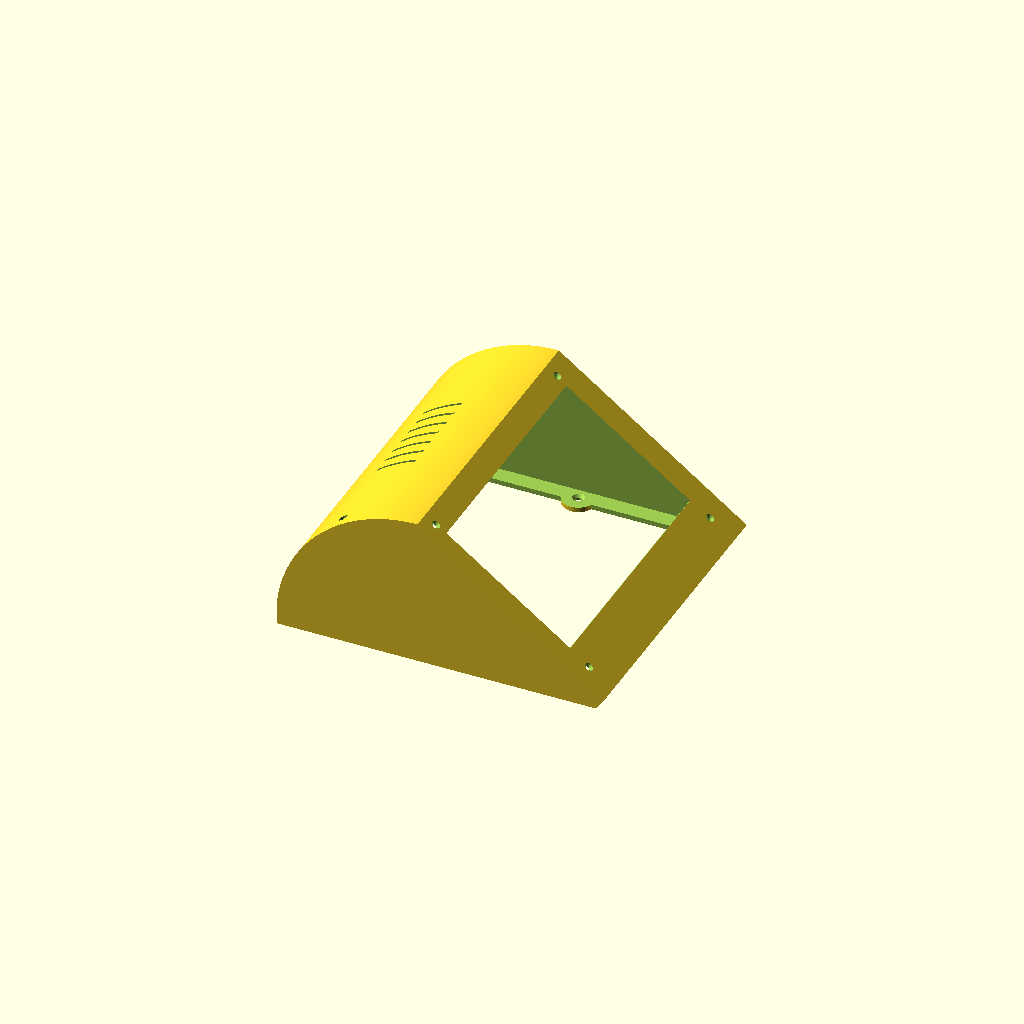
Cell 1: the model at its default parameters.
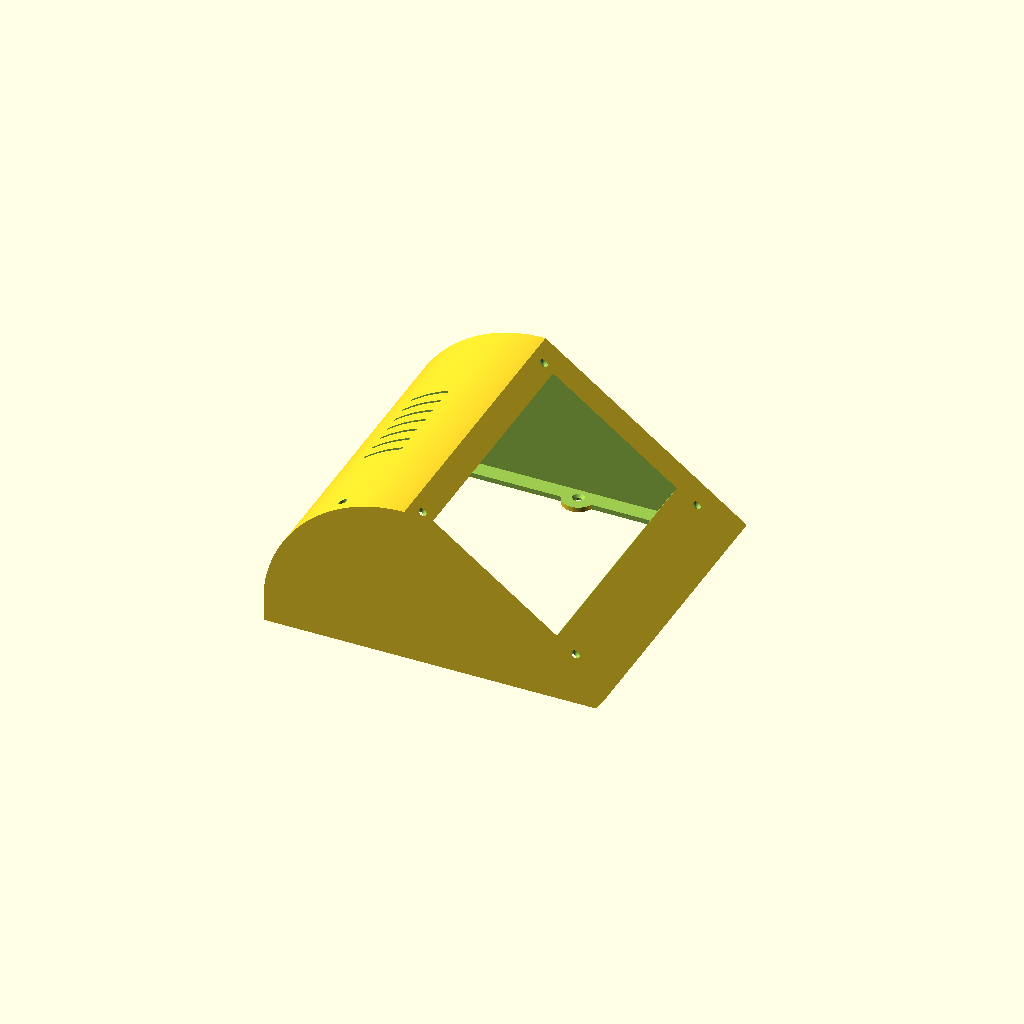
Cell 2 — screen_shift set to 20, the other parameters unchanged.
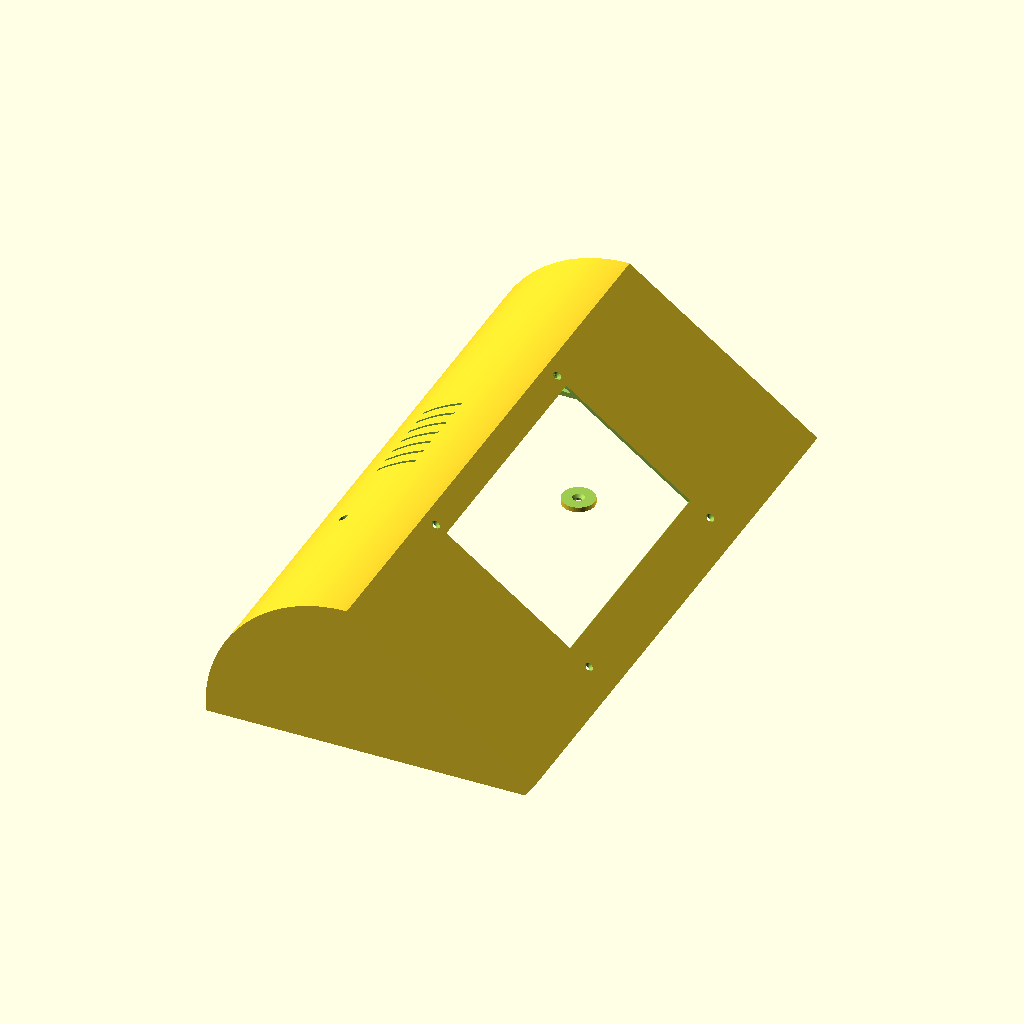
Cell 3: the same model with width = 368.
All cells are drawn from one camera (rotation 55°, 0°, 25°, orthographic, colour scheme Cornfield), so only the parameter changes between them.
OpenSCAD source file 3D/pandora-box-7inch.scad:
// PandoraBox - enclosure for the kiosk, 7-inch screen version
//
// Copyright the PandoraBox contributors.
// Licensed under the CERN-OHL-S v2 (see LICENSE).
// Source location: https://github.com/sourcentis/pandora-box/tree/main/3D
//
// Units are millimetres. X goes from the back to the front, Y across the
// face, Z up. The front face is tilted and holds the screen in its window;
// the back is rounded, with ventilation slots on its top.
//
// Render with:  openscad -o pandora-box-7inch.stl pandora-box-7inch.scad

// --- Screen position ---------------------------------------------------

// Distance the screen moves up along the front face, from the original
// model. The front face gets longer by the same amount at the bottom:
// the top and the back of the enclosure move with the screen, so the
// enclosure gets deeper and taller, while the front edge and the base
// holes stay in place.
screen_shift = 10;

// --- Dimensions ----------------------------------------------------------

width        = 184;     // across the face
side_wall    = 2;       // side walls
floor_t      = 3;       // base thickness
face_t       = 2;       // front face thickness
face_out     = 10;      // outer side of the front face, out of the slope
                        // (set by the rounded back)
face_angle   = 36.2021; // tilt of the front face from the vertical
front_x      = 100;     // front edge of the base
face_length  = 131.244; // length of the original front face, along the slope

back_r_out   = 85.586;  // rounded back, outer radius
back_r_in    = 81.868;  // rounded back, inner radius
back_x_out   = -85;     // back wall, outside
back_x_in    = -81.275; // back wall, inside

// Screen recess behind the bottom of the front face
recess_start = 1.744;   // from the bottom edge, along the slope

// Window and screen holes (positions along the slope are measured from the
// bottom edge of the front face, before the shift)
window_w     = 156;
window_h     = 93;
window_ext_l = 3;       // window edges moved outwards, seen from the front:
window_ext_r = -3;      // left and right (negative = inwards)
window_u     = 22.744;
hole_d       = 3;
hole_csk_d   = 5.2;     // 90° countersink on the outer face (M2.5 flat head)
hole_y       = 78.75;   // half the distance across the face (157.5 mm)
hole_u       = [8.244, 123.244]; // 115 mm apart along the slope
hole_dy      = -3;      // offset across the face (negative = to the left,
                        // seen from the front)

// Base
base_lip     = 10;      // floor left along the walls, inwards
base_boss    = 8;       // floor left around the base holes
base_hole_d  = 3.8;
base_csk_d   = 7;       // 90° countersink on the inner side (M3 flat head)
base_holes   = [[-57.15, -83.5], [72.85, -83.5], [7.85, 83.5]];

// Access hole in the top, above a base hole, to reach its screw
access_d     = 5;
access_hole  = base_holes[0];   // back left, seen from the front

// Cable opening at the back
cable_y      = [-13, 37];
cable_z      = [9.838, 26.838];

// Ventilation slots on top
vent_x       = [-53.077, -30.077];
vent_w       = 2;
vent_y       = [-30, -20, -10, 0, 10, 20, 30];

arc_steps    = 60;

// --- Derived values ------------------------------------------------------

face_in = face_out - face_t;               // inner side of the front face
U = [-cos(face_angle), sin(face_angle)];  // up the slope, in the XZ plane
N = [ sin(face_angle), cos(face_angle)];  // out of the front face
F = [front_x, 0];                          // front edge of the base

// Point on the profile from coordinates along the slope (u) and out of
// the face (n), measured from the front edge of the base.
function face_pt(u, n) = F + u * U + n * N;

// The rounded back is centred on C; it moves with the screen.
C = screen_shift * U;
L = face_length + screen_shift;

// Opening in the base: the floor is left base_lip wide along the walls,
// measured on its top from the back wall and from the foot of the front face.
base_open_x = [C[0] + back_x_in + base_lip,
               face_pt(floor_t / sin(face_angle), 0)[0] - base_lip];
base_open_w = width - 2 * side_wall - 2 * base_lip;

function arc(r, a0, a1) =
    [for (i = [0:arc_steps]) C + r * [cos(a0 + (a1 - a0) * i / arc_steps),
                                      sin(a0 + (a1 - a0) * i / arc_steps)]];

// Inner top corner: where the inner face meets the inner rounded back.
function inner_apex_u() =
    let(d = face_pt(0, face_in) - C, b = d * U, c = d * d - back_r_in * back_r_in)
    -b + sqrt(b * b - c);

// --- Profiles (XZ plane) -------------------------------------------------

function outer_profile() =
    let(a_back = acos(back_x_out / back_r_out))
    concat([[C[0] + back_x_out, 0], F, face_pt(0, face_out)],
           arc(back_r_out, 90, a_back));

function inner_profile() =
    let(a_apex = atan2(face_pt(inner_apex_u(), face_in)[1] - C[1],
                       face_pt(inner_apex_u(), face_in)[0] - C[0]),
        a_back = acos(back_x_in / back_r_in))
    concat([[C[0] + back_x_in, floor_t],
            face_pt(floor_t / sin(face_angle), 0),
            face_pt(recess_start, 0),
            face_pt(recess_start, face_in)],
           arc(back_r_in, a_apex, a_back));

// --- Parts ---------------------------------------------------------------

module extrude_profile(h) {
    rotate([90, 0, 0]) linear_extrude(height = h, center = true) children();
}

// Place children in the frame of the front face: X along the slope (from
// the bottom edge), Y across, Z out of the face.
module on_face(u) {
    translate([F[0], 0, F[1]])
        rotate([0, face_angle, 0]) translate([-u, 0, 0]) children();
}

module window() {
    on_face(window_u + screen_shift + window_h / 2)
        translate([0, (window_ext_r - window_ext_l) / 2, (face_in + face_out) / 2])
            cube([window_h, window_w + window_ext_l + window_ext_r, face_t + 2],
                 center = true);
}

module screen_holes() {
    for (u = hole_u, y = [-hole_y, hole_y])
        on_face(u + screen_shift) translate([0, y + hole_dy, 0]) {
            translate([0, 0, face_in - 1])
                cylinder(d = hole_d, h = face_t + 2, $fn = 48);
            translate([0, 0, face_out - (hole_csk_d - hole_d) / 2])
                cylinder(d1 = hole_d, d2 = hole_csk_d + 2,
                         h = (hole_csk_d - hole_d) / 2 + 1, $fn = 48);
        }
}

module base_cuts() {
    difference() {
        translate([base_open_x[0], -base_open_w / 2, -floor_t / 2])
            cube([base_open_x[1] - base_open_x[0], base_open_w, 2 * floor_t]);
        for (p = base_holes)
            translate([p[0], p[1], floor_t / 2])
                cylinder(r = base_hole_d / 2 + base_boss, h = 2 * floor_t + 2,
                         center = true, $fn = 64);
    }
    for (p = base_holes)
        translate([p[0], p[1], 0]) {
            translate([0, 0, -1])
                cylinder(d = base_hole_d, h = floor_t + 2, $fn = 32);
            translate([0, 0, floor_t - (base_csk_d - base_hole_d) / 2])
                cylinder(d1 = base_hole_d, d2 = base_csk_d + 2,
                         h = (base_csk_d - base_hole_d) / 2 + 1, $fn = 32);
        }
}

module cable_opening() {
    translate([C[0] + back_x_out - 5, cable_y[0], C[1] + cable_z[0]])
        cube([15, cable_y[1] - cable_y[0], cable_z[1] - cable_z[0]]);
}

module access_hole() {
    translate([access_hole[0], access_hole[1], floor_t + 1])
        cylinder(d = access_d, h = 200, $fn = 32);
}

module vents() {
    for (y = vent_y)
        translate([C[0] + vent_x[0], y - vent_w / 2, C[1] + 50])
            cube([vent_x[1] - vent_x[0], vent_w, 50]);
}

module enclosure() {
    difference() {
        extrude_profile(width) polygon(outer_profile());
        extrude_profile(width - 2 * side_wall) polygon(inner_profile());
        window();
        screen_holes();
        base_cuts();
        cable_opening();
        access_hole();
        vents();
    }
}

enclosure();
Customizer parameters (derived from the source; name, type, default, range or options):
screen_shift: number, default 10
width: number, default 184
side_wall: number, default 2
floor_t: number, default 3
face_t: number, default 2
face_out: number, default 10
face_angle: number, default 36.2021
front_x: number, default 100
face_length: number, default 131.244
back_r_out: number, default 85.586
back_r_in: number, default 81.868
back_x_out: number, default -85
back_x_in: number, default -81.275
recess_start: number, default 1.744
window_w: number, default 156
window_h: number, default 93
window_ext_l: number, default 3
window_ext_r: number, default -3
window_u: number, default 22.744
hole_d: number, default 3
hole_csk_d: number, default 5.2
hole_y: number, default 78.75
hole_u: vector, default [8.244, 123.244]
hole_dy: number, default -3
base_lip: number, default 10
base_boss: number, default 8
base_hole_d: number, default 3.8
base_csk_d: number, default 7
access_d: number, default 5
cable_y: vector, default [-13, 37]
cable_z: vector, default [9.838, 26.838]
vent_x: vector, default [-53.077, -30.077]
vent_w: number, default 2
arc_steps: number, default 60
